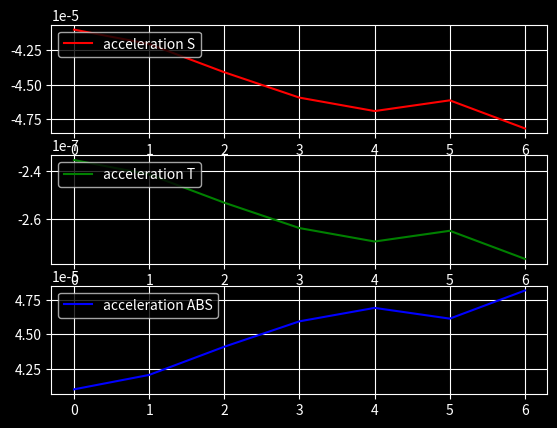

The matplotlib source for this figure:
import numpy as np
import matplotlib.pyplot as plt
import os
import math as mt



class MechanicCalculator():


    def __init__(self) -> None:
        
        self.ka_mass = 1250.
        self.ka_sa = 1.5 * 1.8
        self.Cx_coeff = (2.0 / 2.5)
        self.sigma_coeff = (self.Cx_coeff * self.ka_sa) / (2 * self.ka_mass)
        
        self.h_peregee = 350.0 + 6371.0
        self.h_apogee = 450.0 + 6371.0
        self.i_param = (20.0 * np.pi) / 180.0
        self.Omega_param = (10.0 * np.pi) / 180.0
        self.omega_param = 0.0
        self.M_param = (45.0 * np.pi) / 180.0
        
        self.Sm_axis = (self.h_peregee + self.h_apogee) / 2
        self.Ext_param = (self.h_apogee - self.h_peregee) / (self.h_apogee + self.h_peregee)
        self.Focal_param = self.Sm_axis * (1 - self.Ext_param ** 2)
        
        self.earth_grav_param = 398600.4415
        self.earth_anguler_vel = 7.2921159e-5
        self.earth_ext_param = 0.0067385254
        self.static_density = 1.58868e-8
        self.SM_earth_axis = 6378136.0 / 100

        self.accuracy = (0.001 * np.pi) / 180.0
        self.ND_upper_120 = 1.58868e-8

        self.night_density_coeffs_120 = np.array([
            [26.8629, 27.4598, 28.6395, 29.6418, 30.1671, 29.7578, 30.7854],
            [-0.451674, -0.4663668, -0.490987, -0.514957, -0.527837, -0.5179115, -0.545695],
            [0.00290397, 0.002974, 0.00320649, 0.00341926, 0.00353211, 0.00342699, 0.00370328],
            [-1.069535e-5, -1.0753e-5, -1.1681e-5, -1.25785e-5, -1.30227e-5, -1.24137e-5, -1.37072e-5],
            [2.21598e-8, 2.17059e-8, 2.36847e-8, 2.5727e-8, 2.66455e-8, 2.48209e-8, 2.80614e-8],
            [-2.42941e-11, -2.30249e-11, -2.51809e-11, -2.75874e-11, -2.85432e-11, -2.58413e-11, 3.00184e-11],
            [1.09926e-14, 1.00123e-14, 1.09536e-14, 1.21091e-14, 1.25009e-14, 1.09383e-14, 1.31142e-14]
        ])

        self.night_density_coeffs_500 = np.array([
            [17.8781, -2.54909, -13.9599, -23.3079, -14.7264, -4.912, -5.40952],
            [-0.132025, 0.0140064, 0.0844951, 0.135141, 0.0713256, 0.0108326, 0.00550749],
            [0.000227717, -0.00016946, -0.000328875, -0.000420802, -0.000228015, -8.10546e-5, -3.78851e-5],
            [-2.2543e-7, 3.27196e-7, 5.05918e-7, 5.73717e-7, 2.8487e-7, 1.15712e-7, 2.4808e-8],
            [1.33574e-10, -2.8763e-10, -3.92299e-10, -4.03238e-10, -1.74383e-10, -8.13296e-11, 4.92183e-12],
            [-4.50458e-14, 1.22625e-13, 1.52279e-13, 1.42846e-13, 5.08071e-14, 3.04913e-14, -8.65011e-15],
            [6.72086e-18, -2.05736e-17, -2.35576e-17, -2.01726e-17, -5.34955e-18, -4.94989e-18, 1.9849e-18]
        ])

        self.night_density_120 = np.zeros(7)
        self.night_density_500 = np.zeros(7)

        self.period = np.sqrt(self.Sm_axis ** 3 / self.earth_grav_param)

        print(self.night_density_coeffs_120.shape)
        print(self.night_density_coeffs_500.shape)
        self.constant_night_density = 1.58868e-8


    def _calculate_anomalies(self, time=None):
        
        if time is not None:

            self.M_param = ((2 * np.pi) / self.period) * time

        self.ext_anomaly_past = self.M_param
        self.ext_anomaly = self.M_param + self.Ext_param * np.sin(self.ext_anomaly_past)

        while (self.ext_anomaly - self.ext_anomaly_past) > self.accuracy:

            self.ext_anomaly_past = self.ext_anomaly
            self.ext_anomaly = self.M_param + self.Ext_param * np.sin(self.ext_anomaly_past)
        


        self.theta_anomaly = 2 * np.arctanh(np.sqrt((1 + self.Ext_param) / (1 - self.Ext_param)) * np.tan(self.ext_anomaly / 2))
        self.position_norma_AGSK = self.Focal_param * (1 - self.Ext_param ** 2) / (1 + self.Ext_param * np.cos(self.theta_anomaly))
        self.u_param = self.theta_anomaly + self.omega_param

    def _calculate_AGSK_pos(self):

        self.position_AGSK = np.zeros(3)

        self.position_AGSK[0] = self.position_norma_AGSK * (np.cos(self.u_param) * np.cos(self.Omega_param) - np.sin(self.u_param) * np.sin(self.Omega_param) * np.cos(self.i_param))
        self.position_AGSK[1] = self.position_norma_AGSK * (np.cos(self.u_param) * np.sin(self.Omega_param) + np.sin(self.u_param) * np.cos(self.Omega_param) * np.cos(self.i_param))
        self.position_AGSK[2] = self.position_norma_AGSK * np.sin(self.u_param) *  np.sin(self.i_param)
    
    def _calculate_vellocities(self):

        self.vel_vector = np.zeros(3)

        self.transversial_velocity = np.sqrt(self.earth_grav_param / self.Focal_param) * self.Ext_param * np.sin(self.theta_anomaly)
        self.radial_velocity = np.sqrt(self.earth_grav_param / self.Focal_param) * (1 + self.Ext_param * np.cos(self.theta_anomaly))
        self.abs_velocity = np.sqrt(self.transversial_velocity ** 2 + self.radial_velocity ** 2)

        self.vel_vector[0] = self.transversial_velocity
        self.vel_vector[1] = self.radial_velocity
        self.vel_vector[2] = 0.0
    
    def _calculate_GSK_pos(self, time):

        self.earth_angle = self.earth_anguler_vel * time
        self.position_GSK = np.zeros(3)
        
        self.position_GSK[0] = self.position_AGSK[0] * np.cos(self.earth_angle) + self.position_AGSK[1] * np.sin(self.earth_angle)
        self.position_GSK[1] = -self.position_AGSK[0] * np.sin(self.earth_angle) + self.position_AGSK[1] * np.cos(self.earth_angle)
        self.position_GSK[2] = self.position_AGSK[2]
    
    def _calculate_LBH_pos(self):

        self.position_LBH = np.zeros(3)
        self.D_param = np.sqrt(self.position_GSK[0] ** 2 + self.position_GSK[1] ** 2)
        print(f"D param: {self.D_param}")
        if self.D_param == 0:
            
            print("[Test one] !!!")
            self.B_param = (np.pi / 2) * self.position_GSK[2] / np.abs(self.position_GSK[2])
            self.L_param = 0
            self.H_param = self.position_GSK[2] * np.sin(self.B_param - self.SM_earth_axis * np.sqrt(1 - self.earth_ext_param * np.sin(self.B_param) ** 2))

        elif self.D_param > 0:
            
            print("[Test two] !!!")
            self.La_param = np.arcsin(self.position_GSK[1] / self.D_param)
            
            if (self.position_GSK[1] < 0 and self.position_GSK[0] > 0):

                self.L_param = 2.0 * np.pi - self.La_param
            
            elif (self.position_GSK[1] < 0 and self.position_GSK[0] < 0):

                self.L_param = np.pi + self.La_param
            
            elif (self.position_GSK[1] > 0 and self.position_GSK[0] < 0):

                self.L_param = np.pi -self.La_param
            
            elif (self.position_GSK[1] > 0 and self.position_GSK[0] > 0):

                self.L_param = self.La_param
            
            
            if (self.position_GSK[2] == 0):
                
                print("[Test three]!!!")
                self.B_param = 0
                self.H_param = self.D_param - self.SM_earth_axis
            
            else:
                
                print("[Test four]!!!")
                position_norma_GSK = np.sqrt(self.position_GSK[0] ** 2 + self.position_GSK[1] ** 2 + self.position_GSK[2] ** 2)
                c_param = np.arcsin(self.position_GSK[2] / position_norma_GSK)
                p_param = (self.earth_ext_param * self.SM_earth_axis) / (2 * position_norma_GSK)

                s_past_param = 0
                b_param = c_param + s_past_param
                print((p_param * np.sin(2 * b_param)) / np.sqrt(1 - self.earth_ext_param * np.sin(b_param) ** 2))
                s_param = np.arcsin((p_param * np.sin(2 * b_param)) / np.sqrt(1 - self.earth_ext_param * np.sin(b_param) ** 2))


                while (s_param - s_past_param):

                    s_past_param = s_param
                    s_param = np.arcsin((p_param * np.sin(2 * b_param)) // np.sqrt(1 - self.earth_ext_param * np.sin(b_param) ** 2))
                
                self.B_param = b_param
                print(f"B param: {self.B_param}")
                print(f"D param: {self.D_param}")
                print(f"D * cos(B) + z * sin(B): {self.D_param * np.cos(self.B_param) + self.position_GSK[2] * np.sin(self.B_param)}")
                print(f"a * sqrt(1 - Earth_ext * sin(B) ** 2): {self.Sm_axis * np.sqrt(1 - self.earth_ext_param * np.sin(self.B_param) ** 2)}")
                self.H_param = self.D_param * np.cos(self.B_param) + self.position_GSK[2] * np.sin(self.B_param) - self.Sm_axis * np.sqrt(1 - self.earth_ext_param * np.sin(self.B_param) ** 2)

        
        self.position_LBH[0] = self.L_param
        self.position_LBH[1] = self.B_param
        self.position_LBH[2] = self.H_param
            
    
    def _calculate_density(self):
        
        self.upper_500 = False

        if self.H_param < 500:
            
            self.upper_500 = False
            self.night_density_120 = np.zeros(7)
            for vector_number in range(self.night_density_coeffs_120.shape[1]):

                self.night_density_120[vector_number] = self.constant_night_density * (self.night_density_coeffs_120[0, vector_number] + self.night_density_coeffs_120[1, vector_number] * self.H_param
                                                               + self.night_density_coeffs_120[2, vector_number] * self.H_param ** 2 
                                                               + self.night_density_coeffs_120[3, vector_number] * self.H_param ** 3
                                                                + self.night_density_coeffs_120[4, vector_number] * self.H_param ** 4
                                                                 + self.night_density_coeffs_120[5, vector_number] * self.H_param ** 5
                                                                  + self.night_density_coeffs_120[6, vector_number] * self.H_param ** 6) 
            print(f"density: {self.night_density_120}")
        elif (self.H_param > 500):
            
            self.upper_500 = True
            self.night_density_500 = np.zeros(7)
            for vector_number in range(self.night_density_coeffs_500.shape[1]):

                self.night_density_500[vector_number] = self.constant_night_density * (self.night_density_coeffs_500[0, vector_number] + self.night_density_coeffs_500[1, vector_number] * self.H_param
                                                               + self.night_density_coeffs_500[2, vector_number] * self.H_param ** 2 
                                                               + self.night_density_coeffs_500[3, vector_number] * self.H_param ** 3
                                                                + self.night_density_coeffs_500[4, vector_number] * self.H_param ** 4
                                                                 + self.night_density_coeffs_500[5, vector_number] * self.H_param ** 5
                                                                  + self.night_density_coeffs_500[6, vector_number] * self.H_param ** 6) 


    def _calculate_acceleration(self):

        self.acceleration_tensor = np.zeros((7, 3))

        if self.upper_500 == False:
            
            
            for (density_number, density) in enumerate(self.night_density_120):
                
                acceleration_S = -density * self.abs_velocity * self.radial_velocity
                acceleration_T = -density * self.abs_velocity * self.transversial_velocity
                acceleration_ABS = np.sqrt(acceleration_T ** 2 + acceleration_S ** 2)

                self.acceleration_tensor[density_number, 0] = acceleration_S
                self.acceleration_tensor[density_number, 1] = acceleration_T
                self.acceleration_tensor[density_number, 2] = acceleration_ABS
        
        else:

            for (density_number, density) in enumerate(self.night_density_500):
                
                acceleration_S = -density * self.abs_velocity * self.radial_velocity
                acceleration_T = -density * self.abs_velocity * self.transversial_velocity
                acceleration_ABS = np.sqrt(acceleration_T ** 2 + acceleration_S ** 2)


                self.acceleration_tensor[density_number, 0] = acceleration_S
                self.acceleration_tensor[density_number, 1] = acceleration_T
                self.acceleration_tensor[density_number, 2] = acceleration_ABS
    

    def _show_data(self):

        plt.style.use("dark_background")
        self.fig, self.axis = plt.subplots(nrows=3)

        self.axis[0].plot(self.acceleration_tensor[:, 0], color="r", label="acceleration S")
        self.axis[1].plot(self.acceleration_tensor[:, 1], color="g", label="acceleration T")
        self.axis[2].plot(self.acceleration_tensor[:, 2], color="b", label="acceleration ABS")

        self.axis[0].legend(loc="upper left")
        self.axis[1].legend(loc="upper left")
        self.axis[2].legend(loc="upper left")

        self.axis[0].grid()
        self.axis[1].grid()
        self.axis[2].grid()
        plt.show()
    
    def _start_simulation(self, max_time):

        self.time = np.sqrt(self.Sm_axis ** 3 / self.earth_grav_param)
        self._calculate_anomalies()
        self._calculate_AGSK_pos()
        self._calculate_vellocities()

        self._calculate_GSK_pos(time=self.time)
        self._calculate_LBH_pos()
        self._calculate_density()
        self._calculate_acceleration()

        print(12 * "-", "anomalies", 12 * "-")
        print(f"theta anomaly: {self.theta_anomaly}")
        print(f"E anomaly: {self.ext_anomaly}")
        print(f"R of AGSK: {self.position_norma_AGSK}")

        print(12 * "-", "position AGSK", 12 * "-")
        print(f"AGSK[x]: {self.position_AGSK[0]}")
        print(f"AGSK[y]: {self.position_AGSK[1]}")
        print(f"AGSK[z]: {self.position_AGSK[2]}")

        print(12 * "-", "velocities", 12 * "-")
        print(f"transversial vel: {self.transversial_velocity}")
        print(f"radial vel: {self.radial_velocity}")
        print(f"abs vel: {self.abs_velocity}")

        print(12 * "-", "position GSK", 12 * "-")
        print(f"GSK[x]: {self.position_GSK[0]}")
        print(f"GSK[y]: {self.position_GSK[1]}")
        print(f"GSK[z]: {self.position_GSK[2]}")

        print(12 * "-", "position LBH", 12 * "-")
        print(f"LBH[L]: {self.position_LBH[0]}")
        print(f"LBH[B]: {self.position_LBH[1]}")
        print(f"LBH[H]: {self.position_LBH[2]}")

        print(12 * "-", "densities", 12 * "-")
        if self.upper_500:

            print(f"density 75: {self.night_density_500[0]}") 
            print(f"density 100: {self.night_density_500[0]}") 
            print(f"density 125: {self.night_density_500[0]}") 
            print(f"density 150: {self.night_density_500[0]}") 
            print(f"density 175: {self.night_density_500[0]}") 
            print(f"density 200: {self.night_density_500[0]}") 
            print(f"density 250: {self.night_density_500[0]}")

        
        else:

            print(f"density 75: {self.night_density_120[0]}") 
            print(f"density 100: {self.night_density_120[0]}") 
            print(f"density 125: {self.night_density_120[0]}") 
            print(f"density 150: {self.night_density_120[0]}") 
            print(f"density 175: {self.night_density_120[0]}") 
            print(f"density 200: {self.night_density_120[0]}") 
            print(f"density 250: {self.night_density_120[0]}")
        
        print(12 * "-", "accelerations", 12 * "-")
        print(f"acceleration vector [on 75h]: [x: {self.acceleration_tensor[0, 0]}, y: {self.acceleration_tensor[0, 1]}, z: {self.acceleration_tensor[0, 2]}]")
        print(f"acceleration vector [on 100h]: [x: {self.acceleration_tensor[1, 0]}, y: {self.acceleration_tensor[1, 1]}, z: {self.acceleration_tensor[1, 2]}]")
        print(f"acceleration vector [on 125h]: [x: {self.acceleration_tensor[2, 0]}, y: {self.acceleration_tensor[2, 1]}, z: {self.acceleration_tensor[2, 2]}]")
        print(f"acceleration vector [on 150h]: [x: {self.acceleration_tensor[3, 0]}, y: {self.acceleration_tensor[3, 1]}, z: {self.acceleration_tensor[3, 2]}]")
        print(f"acceleration vector [on 175h]: [x: {self.acceleration_tensor[4, 0]}, y: {self.acceleration_tensor[4, 1]}, z: {self.acceleration_tensor[4, 2]}]")
        print(f"acceleration vector [on 200h]: [x: {self.acceleration_tensor[5, 0]}, y: {self.acceleration_tensor[5, 1]}, z: {self.acceleration_tensor[5, 2]}]")
        print(f"acceleration vector [on 250h]: [x: {self.acceleration_tensor[6, 0]}, y: {self.acceleration_tensor[6, 1]}, z: {self.acceleration_tensor[6, 2]}]")

        self._show_data()
    
if __name__ == "__main__":
    
    sim_object = MechanicCalculator()
    max_time = np.sqrt(sim_object.Sm_axis ** 3 / sim_object.earth_grav_param)
    sim_object._start_simulation(max_time=max_time)


            
